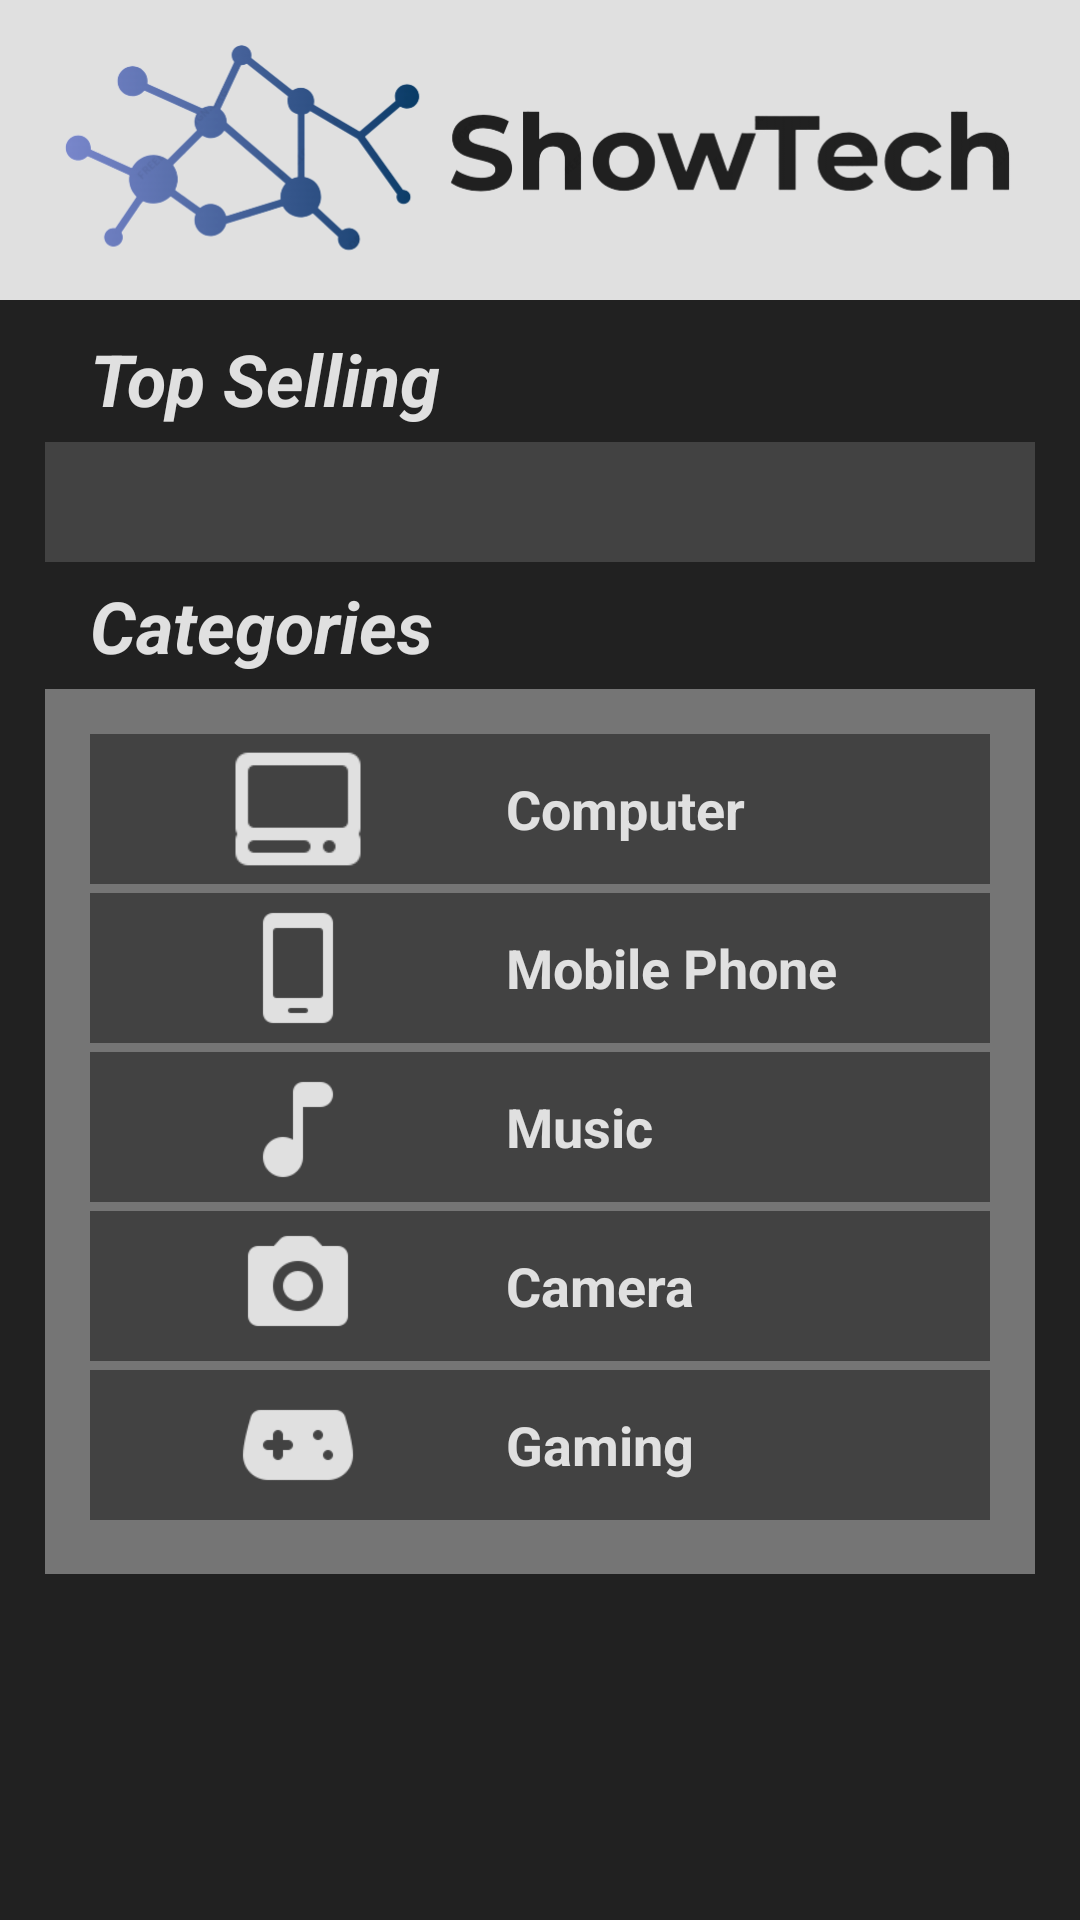

Android layout source for this screen:
<!-- AndroidManifest.xml: application theme AppTheme -->
<!-- res/layout/activity_main.xml -->
<?xml version="1.0" encoding="utf-8"?>
<androidx.constraintlayout.widget.ConstraintLayout xmlns:android="http://schemas.android.com/apk/res/android"
    xmlns:app="http://schemas.android.com/apk/res-auto"
    xmlns:tools="http://schemas.android.com/tools"
    android:layout_width="match_parent"
    android:layout_height="match_parent"
    android:background="@color/Dark"
    tools:context=".MainActivity">

    <LinearLayout
        android:layout_width="0dp"
        android:layout_height="0dp"
        android:orientation="vertical"
        app:layout_constraintBottom_toBottomOf="parent"
        app:layout_constraintEnd_toEndOf="parent"
        app:layout_constraintStart_toStartOf="parent"
        app:layout_constraintTop_toTopOf="parent">

        <ImageView
            android:layout_width="match_parent"
            android:layout_height="100dp"
            android:layout_marginBottom="10dp"
            android:background="@color/White"
            android:contentDescription="@string/app_name"
            android:padding="10dp"
            android:scaleType="centerCrop"
            app:srcCompat="@drawable/showtech_logo" />

        <TextView
            android:layout_width="match_parent"
            android:layout_height="wrap_content"
            android:paddingLeft="30dp"
            android:paddingRight="30dp"
            android:text="@string/Top_selling"
            android:textColor="#E0E0E0"
            android:textSize="24sp"
            android:textStyle="bold|italic" />

        <androidx.recyclerview.widget.RecyclerView
            android:id="@+id/top_selling"
            android:layout_width="match_parent"
            android:layout_height="wrap_content"
            android:layout_marginHorizontal="15dp"
            android:layout_marginVertical="5dp"
            android:background="@color/DarkGrey"
            android:orientation="horizontal"
            android:paddingHorizontal="20dp"
            android:paddingVertical="20dp"
            android:scrollbars="horizontal"
            tools:itemCount="5"
            tools:layoutManager="LinearLayoutManager"
            tools:listitem="@layout/top_selling_items"
            tools:spanCount="5">

        </androidx.recyclerview.widget.RecyclerView>

        <TextView
            android:layout_width="match_parent"
            android:layout_height="wrap_content"
            android:paddingLeft="30dp"
            android:paddingRight="30dp"
            android:text="@string/categories"
            android:textColor="#E0E0E0"
            android:textSize="24sp"
            android:textStyle="bold|italic" />

        <LinearLayout
            android:layout_width="match_parent"
            android:layout_height="wrap_content"
            android:layout_marginHorizontal="15dp"
            android:layout_marginVertical="5dp"
            android:background="@color/Grey"
            android:orientation="vertical"
            android:padding="15dp">

            <LinearLayout
                android:id="@+id/computer"
                android:layout_width="match_parent"
                android:layout_height="wrap_content"
                android:layout_marginBottom="3dp"
                android:background="@color/DarkGrey"
                android:clickable="true"
                android:contentDescription="@string/computer"
                android:onClick="selectCategory"
                android:orientation="horizontal">

                <ImageView
                    android:layout_width="150dp"
                    android:layout_height="50dp"
                    android:layout_weight="1"
                    android:contentDescription="@string/computer"
                    android:scaleType="centerInside"
                    app:srcCompat="@drawable/computer" />

                <TextView
                    android:layout_width="match_parent"
                    android:layout_height="match_parent"
                    android:layout_weight="12"
                    android:fontFamily="sans-serif"
                    android:gravity="center_vertical"
                    android:text="@string/computer"
                    android:textColor="#E0E0E0"
                    android:textSize="18sp"
                    android:textStyle="bold" />
            </LinearLayout>

            <LinearLayout
                android:id="@+id/mobile_phone"
                android:layout_width="match_parent"
                android:layout_height="wrap_content"
                android:layout_marginBottom="3dp"
                android:background="@color/DarkGrey"
                android:clickable="true"
                android:contentDescription="@string/mobile_phone"
                android:onClick="selectCategory"
                android:orientation="horizontal">

                <ImageView
                    android:layout_width="150dp"
                    android:layout_height="50dp"
                    android:layout_weight="1"
                    android:contentDescription="@string/mobile_phone"
                    android:padding="5dp"
                    android:scaleType="centerInside"
                    app:srcCompat="@drawable/android" />

                <TextView
                    android:layout_width="match_parent"
                    android:layout_height="match_parent"
                    android:layout_weight="12"
                    android:gravity="center_vertical"
                    android:text="@string/mobile_phone"
                    android:textColor="#E0E0E0"
                    android:textSize="18sp"
                    android:textStyle="bold" />
            </LinearLayout>

            <LinearLayout
                android:id="@+id/music"
                android:layout_width="match_parent"
                android:layout_height="wrap_content"
                android:layout_marginBottom="3dp"
                android:background="@color/DarkGrey"
                android:clickable="true"
                android:contentDescription="@string/music"
                android:onClick="selectCategory"
                android:orientation="horizontal">

                <ImageView
                    android:layout_width="150dp"
                    android:layout_height="50dp"
                    android:layout_weight="1"
                    android:contentDescription="@string/music"
                    android:padding="5dp"
                    android:scaleType="centerInside"
                    app:srcCompat="@drawable/music_items" />

                <TextView
                    android:layout_width="match_parent"
                    android:layout_height="match_parent"
                    android:layout_weight="12"
                    android:gravity="center_vertical"
                    android:text="@string/music"
                    android:textColor="#E0E0E0"
                    android:textSize="18sp"
                    android:textStyle="bold" />
            </LinearLayout>

            <LinearLayout
                android:id="@+id/camera"
                android:layout_width="match_parent"
                android:layout_height="wrap_content"
                android:layout_marginBottom="3dp"
                android:background="@color/DarkGrey"
                android:clickable="true"
                android:contentDescription="@string/music"
                android:onClick="selectCategory"
                android:orientation="horizontal">

                <ImageView
                    android:layout_width="150dp"
                    android:layout_height="50dp"
                    android:layout_weight="1"
                    android:contentDescription="@string/camera"
                    android:padding="5dp"
                    android:scaleType="centerInside"
                    app:srcCompat="@drawable/camera" />

                <TextView
                    android:layout_width="match_parent"
                    android:layout_height="match_parent"
                    android:layout_weight="12"
                    android:gravity="center_vertical"
                    android:text="@string/camera"
                    android:textColor="#E0E0E0"
                    android:textSize="18sp"
                    android:textStyle="bold" />
            </LinearLayout>

            <LinearLayout
                android:id="@+id/gaming"
                android:layout_width="match_parent"
                android:layout_height="wrap_content"
                android:layout_marginBottom="3dp"
                android:background="@color/DarkGrey"
                android:clickable="true"
                android:contentDescription="@string/Gaming"
                android:onClick="selectCategory"
                android:orientation="horizontal">

                <ImageView
                    android:layout_width="150dp"
                    android:layout_height="50dp"
                    android:layout_weight="1"
                    android:contentDescription="@string/Gaming"
                    android:padding="5dp"
                    android:scaleType="centerInside"
                    app:srcCompat="@drawable/game" />

                <TextView
                    android:layout_width="match_parent"
                    android:layout_height="match_parent"
                    android:layout_weight="12"
                    android:gravity="center_vertical"
                    android:text="@string/Gaming"
                    android:textColor="#E0E0E0"
                    android:textSize="18sp"
                    android:textStyle="bold" />
            </LinearLayout>
        </LinearLayout>

    </LinearLayout>
</androidx.constraintlayout.widget.ConstraintLayout>
<!-- res/layout/top_selling_items.xml (included above) -->
<androidx.cardview.widget.CardView xmlns:android="http://schemas.android.com/apk/res/android"
    xmlns:app="http://schemas.android.com/apk/res-auto"
    xmlns:tools="http://schemas.android.com/tools"
    android:layout_width="100dp"
    android:layout_height="120dp"
    android:layout_marginHorizontal="5dp"
    android:padding="20dp"
    app:cardBackgroundColor="#BDBDBD"
    app:cardCornerRadius="20dp">

    <LinearLayout
        android:layout_width="match_parent"
        android:layout_height="match_parent"
        android:orientation="vertical">

        <ImageView
            android:id="@+id/imageView"
            android:layout_width="match_parent"
            android:layout_height="80dp"
            android:contentDescription="@string/item_image"
            android:scaleType="centerCrop"
            tools:srcCompat="@drawable/alien_computer" />

        <TextView
            android:id="@+id/name"
            android:layout_width="match_parent"
            android:layout_height="20dp"
            android:text="@string/place_holder"
            android:textAlignment="center"
            android:textSize="14sp"
            android:textStyle="bold" />

        <TextView
            android:id="@+id/price"
            android:layout_width="match_parent"
            android:layout_height="20dp"
            android:text="@string/place_holder"
            android:textAlignment="center"
            android:textColor="@android:color/holo_red_dark"
            android:textSize="12sp"
            android:textStyle="bold" />

        <TextView
            android:id="@+id/description"
            android:layout_width="wrap_content"
            android:layout_height="wrap_content"
            android:text="@string/place_holder"
            android:textAlignment="center" />

    </LinearLayout>

</androidx.cardview.widget.CardView>
<!-- resources referenced by this layout -->
<resources>
  <color name="Dark">#212121</color>
  <color name="DarkGrey">#424242</color>
  <color name="Grey">#757575</color>
  <color name="White">#E0E0E0</color>
  <!-- drawable alien_computer: jpg bitmap (drawable-hdpi, 67501 bytes) -->
  <!-- drawable android: png bitmap (drawable, 880 bytes) -->
  <!-- drawable camera: png bitmap (drawable, 2089 bytes) -->
  <!-- drawable computer: png bitmap (drawable, 1051 bytes) -->
  <!-- drawable game: png bitmap (drawable, 1531 bytes) -->
  <!-- drawable music_items: png bitmap (drawable, 1146 bytes) -->
  <!-- drawable showtech_logo: png bitmap (drawable, 70465 bytes) -->
  <string name="Gaming">Gaming</string>
  <string name="Top_selling">Top Selling</string>
  <string name="app_name">ShowTech</string>
  <string name="camera">Camera</string>
  <string name="categories">Categories</string>
  <string name="computer">Computer</string>
  <string name="item_image">Item Image</string>
  <string name="mobile_phone">Mobile Phone</string>
  <string name="music">Music</string>
  <string name="place_holder">PLACE HOLDER</string>
  <style name="AppTheme" parent="Theme.AppCompat.Light.DarkActionBar">
          
          <item name="colorPrimary">@color/colorPrimary</item>
          <item name="colorPrimaryDark">@color/colorPrimaryDark</item>
          <item name="colorAccent">@color/colorAccent</item>
  
          
          <item name="android:windowActivityTransitions">true</item>
  
          
  
  
  
      </style>
  <color name="colorPrimary">#424242</color>
  <color name="colorPrimaryDark">#212121</color>
  <color name="colorAccent">#BDBDBD</color>
</resources>
